Run: headless pygame with SDL's dummy video driver; simulated clock (each Clock.tick advances the game by its frame time, no real sleeping); random seed 0; keys injected as events and as key.get_pressed() state; no mouse input.
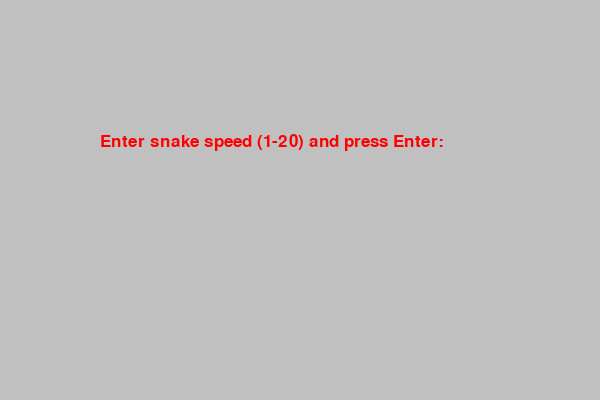
Frame 1 of 4 · flips 1–60 · no input
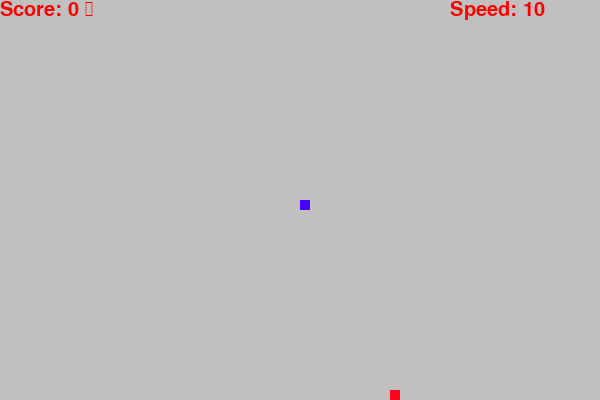
Frame 2 of 4 · flips 61–180 · tapped SPACE, RETURN · held RIGHT (→), D
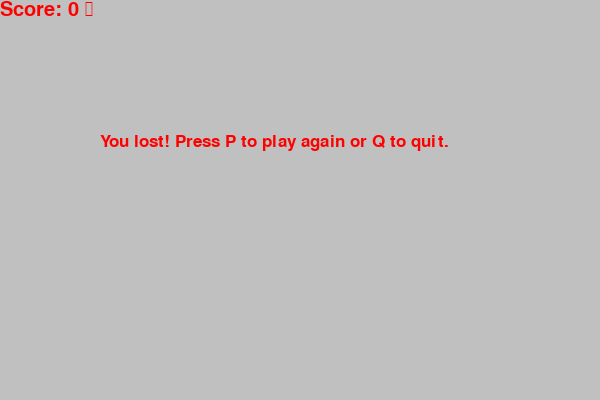
Frame 3 of 4 · flips 181–300 · held DOWN (↓), S
Frame 4 of 4 · flips 301–420 · held LEFT (←), A, UP (↑), W · screen unchanged from frame 3, image omitted

The pygame program that drew these frames:

# import pygame as p
# from pygame.locals import *
# import time as t
# import random as r

# p.init()
# red = (255, 0, 0)
# blue = (51, 153, 255)
# gray = (192, 192, 192)
# snake_color = (73, 3, 252)
# green = (73, 3, 252)
# yellow = (252, 3, 28)  # Corrected yellow color

# win_width = 600
# win_height = 400
# window = p.display.set_mode((win_width, win_height))
# p.display.set_caption("Snake game")
# t.sleep(2)


# snake_size = 10
# snake_speed = 10

# clock = p.time.Clock()
# font_style = p.font.SysFont("calibri", 26)
# score_font = p.font.SysFont("comicsansms", 30)

# def user_score(score):
#     number = score_font.render(f"Score: {score} \t", True, red)
#     window.blit(number, [0, 0])

# def game_snake(snake_size, snake_length_list):
#     for x in snake_length_list:
#         p.draw.rect(window, green, [x[0], x[1], snake_size, snake_size])

# def message(msg):
#     msg = font_style.render(msg, True, red)  # Corrected from rander to render
#     window.blit(msg, [win_width / 6, win_height / 3])

# def game_loop():
#     gameover = False
#     gameclose = False
#     x1 = win_width / 2
#     y1 = win_height / 2
#     x1_change = 0
#     y1_change = 0
#     snake_length_list = []
#     snake_length = 1
#     foodx = round(r.randrange(0, win_width - snake_size) / 10.0) * 10.0
#     foody = round(r.randrange(0, win_height - snake_size) / 10.0) * 10.0

#     while not gameover:
#         while gameclose:
#             window.fill(gray)
#             message("You lost! Press P to play again or Q to quit.")
#             user_score(snake_length - 1)
#             p.display.update()

#             for event in p.event.get():
#                 if event.type == p.KEYDOWN:
#                     if event.key == p.K_q:
#                         gameover = True
#                         gameclose = False
#                     if event.key == p.K_p:
#                         game_loop()

#         for event in p.event.get():
#             if event.type == p.KEYDOWN:
#                 if event.key == K_LEFT:
#                     x1_change = -snake_size
#                     y1_change = 0
#                 if event.key == K_RIGHT:
#                     x1_change = snake_size
#                     y1_change = 0
#                 if event.key == K_UP:
#                     x1_change = 0
#                     y1_change = -snake_size
#                 if event.key == K_DOWN:
#                     x1_change = 0
#                     y1_change = snake_size

#         if x1 >= win_width or x1 < 0 or y1 >= win_height or y1 < 0:
#             gameclose = True

#         x1 += x1_change
#         y1 += y1_change
#         window.fill(gray)
#         p.draw.rect(window, yellow, [foodx, foody, snake_size, snake_size])
#         snake_head = [x1, y1]
#         snake_length_list.append(snake_head)

#         if len(snake_length_list) > snake_length:
#             del snake_length_list[0]

#         for block in snake_length_list[:-1]:
#             if block == snake_head:
#                 gameclose = True

#         game_snake(snake_size, snake_length_list)
#         user_score(snake_length - 1)
#         p.display.update()

#         if x1 == foodx and y1 == foody:
#             foodx = round(r.randrange(0, win_width - snake_size) / 10.0) * 10.0
#             foody = round(r.randrange(0, win_height - snake_size) / 10.0) * 10.0
#             snake_length += 1

#         clock.tick(snake_speed)

#     p.quit()
#     quit()

# game_loop()
import pygame as p
from pygame.locals import *
import time as t
import random as r

p.init()
red = (255, 0, 0)
blue = (51, 153, 255)
gray = (192, 192, 192)
snake_color = (73, 3, 252)
green = (73, 3, 252)
yellow = (252, 3, 28)  # Corrected yellow color

win_width = 600
win_height = 400
window = p.display.set_mode((win_width, win_height))
p.display.set_caption("Snake game")
t.sleep(2)

snake_size = 10

clock = p.time.Clock()
font_style = p.font.SysFont("calibri", 26)
score_font = p.font.SysFont("comicsansms", 30)

def user_score(score):
    number = score_font.render(f"Score: {score} \t", True, red)
    window.blit(number, [0, 0])

def display_speed(speed):
    speed_text = score_font.render(f"Speed: {speed}", True, red)
    window.blit(speed_text, [win_width - 150, 0])

def game_snake(snake_size, snake_length_list):
    for x in snake_length_list:
        p.draw.rect(window, green, [x[0], x[1], snake_size, snake_size])

def message(msg):
    msg = font_style.render(msg, True, red)  # Corrected from rander to render
    window.blit(msg, [win_width / 6, win_height / 3])

def get_speed():
    speed = ""
    input_active = True
    while input_active:
        window.fill(gray)
        message("Enter snake speed (1-20) and press Enter:")
        speed_text = font_style.render(speed, True, red)
        window.blit(speed_text, [win_width / 2.5, win_height / 2])
        p.display.update()

        for event in p.event.get():
            if event.type == p.QUIT:
                p.quit()
                quit()
            if event.type == p.KEYDOWN:
                if event.key == p.K_RETURN:
                    input_active = False
                elif event.key == p.K_BACKSPACE:
                    speed = speed[:-1]
                else:
                    speed += event.unicode
        
    return int(speed) if speed.isdigit() and 1 <= int(speed) <= 20 else 10

def game_loop():
    gameover = False
    gameclose = False
    x1 = win_width / 2
    y1 = win_height / 2
    x1_change = 0
    y1_change = 0
    snake_length_list = []
    snake_length = 1
    foodx = round(r.randrange(0, win_width - snake_size) / 10.0) * 10.0
    foody = round(r.randrange(0, win_height - snake_size) / 10.0) * 10.0

    snake_speed = get_speed()  # Get user input for snake speed

    while not gameover:
        while gameclose:
            window.fill(gray)
            message("You lost! Press P to play again or Q to quit.")
            user_score(snake_length - 1)
            p.display.update()

            for event in p.event.get():
                if event.type == p.KEYDOWN:
                    if event.key == p.K_q:
                        gameover = True
                        gameclose = False
                    if event.key == p.K_p:
                        game_loop()

        for event in p.event.get():
            if event.type == p.KEYDOWN:
                if event.key == K_LEFT:
                    x1_change = -snake_size
                    y1_change = 0
                if event.key == K_RIGHT:
                    x1_change = snake_size
                    y1_change = 0
                if event.key == K_UP:
                    x1_change = 0
                    y1_change = -snake_size
                if event.key == K_DOWN:
                    x1_change = 0
                    y1_change = snake_size

        if x1 >= win_width or x1 < 0 or y1 >= win_height or y1 < 0:
            gameclose = True

        x1 += x1_change
        y1 += y1_change
        window.fill(gray)
        p.draw.rect(window, yellow, [foodx, foody, snake_size, snake_size])
        snake_head = [x1, y1]
        snake_length_list.append(snake_head)

        if len(snake_length_list) > snake_length:
            del snake_length_list[0]

        for block in snake_length_list[:-1]:
            if block == snake_head:
                gameclose = True

        game_snake(snake_size, snake_length_list)
        user_score(snake_length - 1)
        display_speed(snake_speed)  # Display the current snake speed
        p.display.update()

        if x1 == foodx and y1 == foody:
            foodx = round(r.randrange(0, win_width - snake_size) / 10.0) * 10.0
            foody = round(r.randrange(0, win_height - snake_size) / 10.0) * 10.0
            snake_length += 1

        clock.tick(snake_speed)

    p.quit()
    quit()

game_loop()
